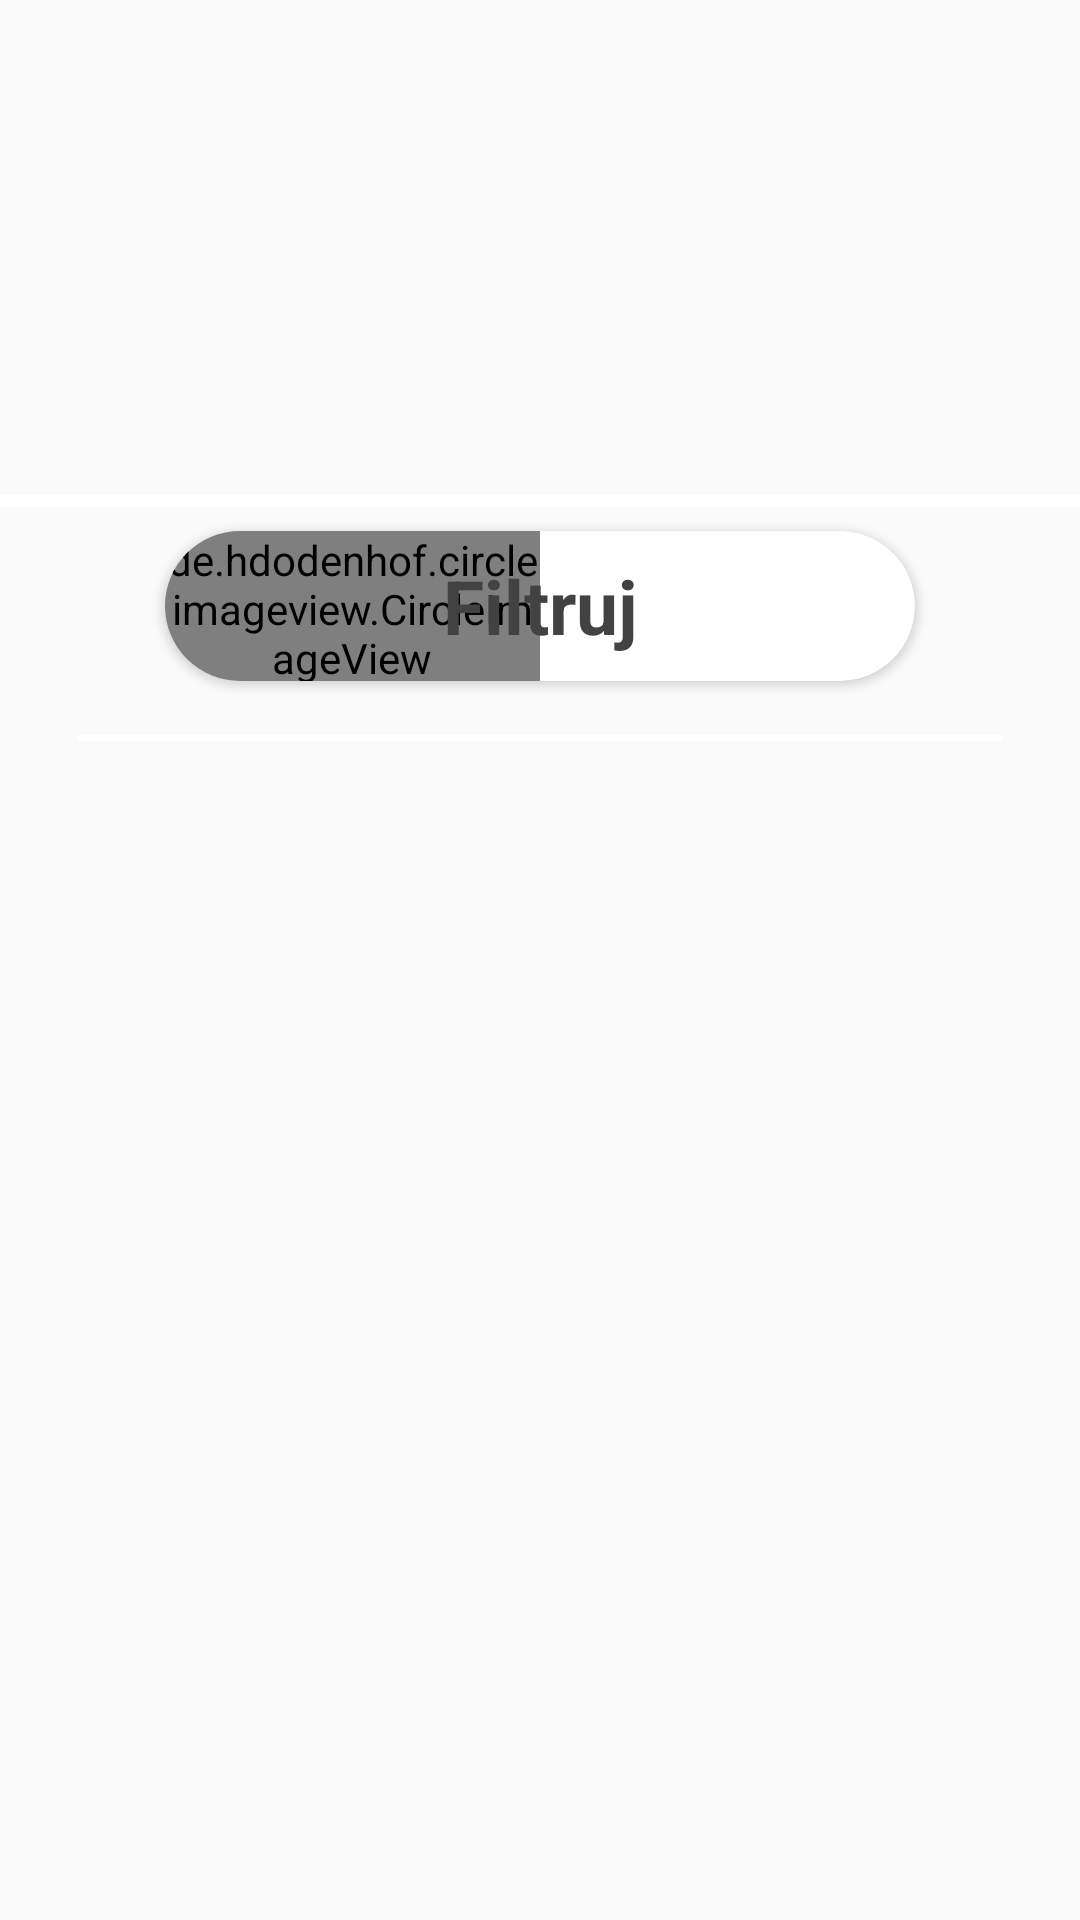

This screen was rendered from an Android layout file. Write that file and the resources it references.
<!-- AndroidManifest.xml: application theme AppTheme -->
<!-- res/layout/activity_players.xml -->
<?xml version="1.0" encoding="utf-8"?>
<LinearLayout xmlns:android="http://schemas.android.com/apk/res/android"
    xmlns:app="http://schemas.android.com/apk/res-auto"
    xmlns:tools="http://schemas.android.com/tools"
    android:id="@+id/mainLayout"
    android:layout_width="match_parent"
    android:layout_height="match_parent"
    android:background="@drawable/app_background"
    android:focusable="false"
    android:focusableInTouchMode="true"
    android:gravity="center"
    android:orientation="vertical"
    android:weightSum="10">


    <ImageView
        android:id="@+id/imageViewPlayersGame"
        android:layout_width="match_parent"
        android:layout_height="165dp"/>


    <View
        android:layout_width="match_parent"
        android:layout_height="4dp"
        android:background="@android:color/white"
        />

    <RelativeLayout
        android:layout_width="match_parent"
        android:layout_height="wrap_content"
        android:clickable="true"
        android:focusable="true"
        android:orientation="vertical"
        android:gravity="center">

        <androidx.cardview.widget.CardView
            android:id="@+id/cardViewPlayersFilter"
            android:layout_width="250dp"
            android:layout_height="50dp"
            android:layout_marginBottom="8dp"
            android:layout_marginEnd="16dp"
            android:layout_marginLeft="16dp"
            android:layout_marginRight="16dp"
            android:layout_marginStart="16dp"
            android:layout_marginTop="8dp"
            app:cardCornerRadius="40dp">

            <RelativeLayout
                android:id="@+id/relativeLayoutPlayersFilter"
                android:layout_width="match_parent"
                android:layout_height="match_parent"
                android:clickable="true"
                android:focusable="true"
                android:orientation="vertical">

                <de.hdodenhof.circleimageview.CircleImageView
                    android:id="@+id/imageViewPlayersFilter"
                    android:layout_width="125dp"
                    android:layout_height="match_parent"
                    android:src="@drawable/ic_filter"
                    app:civ_border_color="#424242" />

                <TextView
                    android:id="@+id/textViewPlayersFilter"
                    android:layout_width="match_parent"
                    android:layout_height="match_parent"
                    android:text="@string/textViewPlayersFilter"
                    android:gravity="center"
                    android:textAlignment="center"
                    android:textColor="#424242"
                    android:textSize="25sp"
                    android:textStyle="bold" />


            </RelativeLayout>

        </androidx.cardview.widget.CardView>

    </RelativeLayout>

    <View
        android:layout_width="match_parent"
        android:layout_height="2dp"
        android:layout_marginTop="10dp"
        android:background="@android:color/white"
        android:layout_marginEnd="26dp"
        android:layout_marginLeft="26dp"
        android:layout_marginRight="26dp"
        android:layout_marginStart="26dp"/>


    <androidx.core.widget.NestedScrollView
        android:layout_width="match_parent"
        android:layout_height="match_parent">

        <LinearLayout
            android:layout_width="match_parent"
            android:layout_height="wrap_content"
            android:focusable="false"
            android:focusableInTouchMode="true"
            android:gravity="center"
            android:orientation="vertical">

            <androidx.recyclerview.widget.RecyclerView
                android:id="@+id/recyclerViewPlayers"
                android:layout_width="match_parent"
                android:nestedScrollingEnabled="false"
                android:layout_height="wrap_content"
                android:scrollbars="vertical" />

        </LinearLayout>

    </androidx.core.widget.NestedScrollView>

</LinearLayout>
<!-- resources referenced by this layout -->
<resources>
  <string name="textViewPlayersFilter">Filtruj</string>
  <style name="AppTheme" parent="Theme.AppCompat.Light.NoActionBar">
          
          <item name="colorPrimary">@color/colorPrimary</item>
          <item name="colorPrimaryDark">@color/colorPrimaryDark</item>
          <item name="colorAccent">@color/colorAccent</item>
      </style>
  <color name="colorPrimary">#0c2c5f</color>
  <color name="colorPrimaryDark">#0c2c5f</color>
  <color name="colorAccent">#0c2c5f</color>
</resources>
